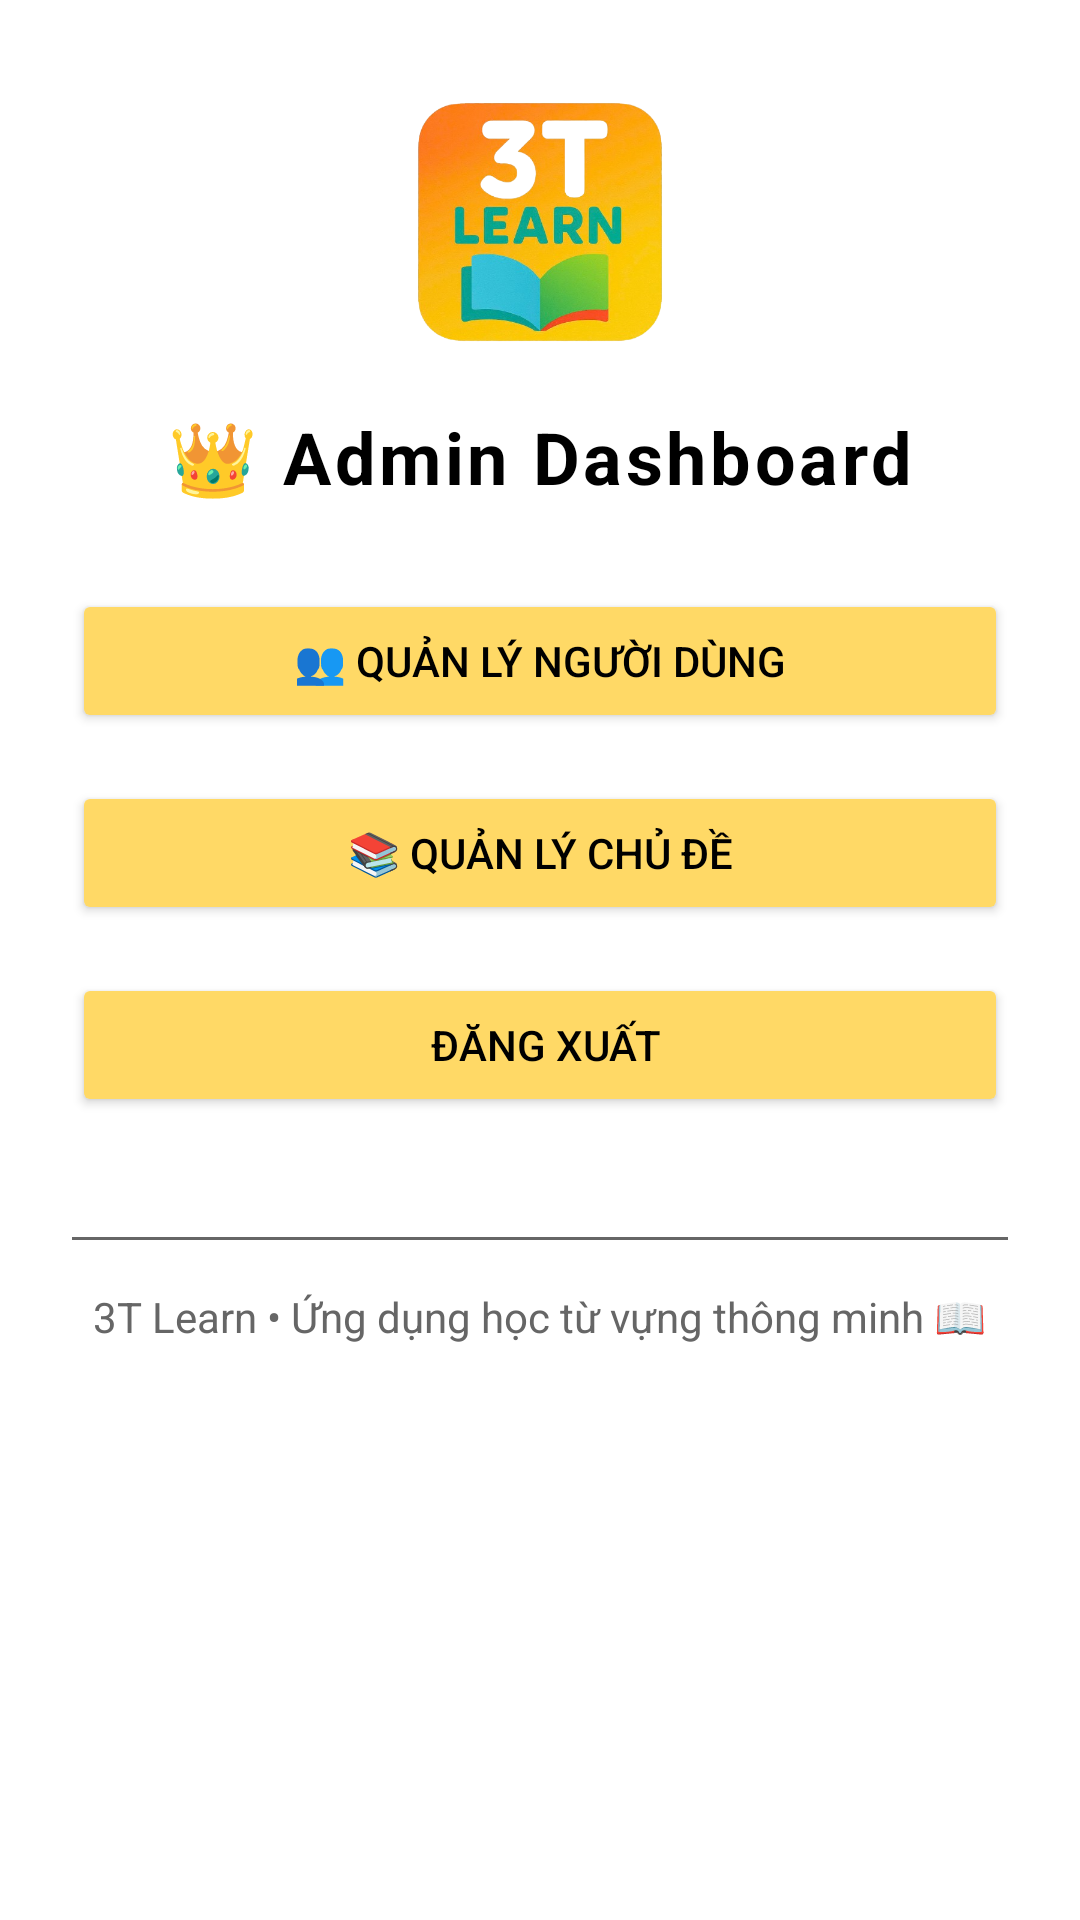

Here is an Android app screen rendered from its layout file. Give the layout XML and the strings, colors and styles it references.
<!-- AndroidManifest.xml: application theme Theme.Tuvung -->
<!-- res/layout/activity_admin_dashboard.xml -->
<?xml version="1.0" encoding="utf-8"?>
<ScrollView xmlns:android="http://schemas.android.com/apk/res/android"
    android:layout_width="match_parent"
    android:layout_height="match_parent"
    android:background="@color/background_light"
    android:padding="24dp">

    <LinearLayout
        android:layout_width="match_parent"
        android:layout_height="wrap_content"
        android:orientation="vertical"
        android:gravity="center_horizontal">

        
        <ImageView
            android:layout_width="100dp"
            android:layout_height="100dp"
            android:src="@drawable/logo"
            android:layout_marginBottom="12dp"
            android:contentDescription="Logo 3T Learn"
            android:scaleType="fitCenter" />

        
        <TextView
            android:layout_width="wrap_content"
            android:layout_height="wrap_content"
            android:text="👑 Admin Dashboard"
            android:textSize="24sp"
            android:textStyle="bold"
            android:textColor="@color/black"
            android:layout_marginBottom="28dp"
            android:letterSpacing="0.05" />

        
        <Button
            android:id="@+id/btnManageUsers"
            android:layout_width="match_parent"
            android:layout_height="wrap_content"
            android:text="👥 Quản lý người dùng"
            android:backgroundTint="@color/button_yellow_light"
            android:textColor="@color/black"
            android:layout_marginBottom="16dp"
            android:paddingVertical="14dp"
            android:elevation="3dp" />

        
        <Button
            android:id="@+id/btnManageTopics"
            android:layout_width="match_parent"
            android:layout_height="wrap_content"
            android:text="📚 Quản lý chủ đề"
            android:backgroundTint="@color/button_yellow_light"
            android:textColor="@color/black"
            android:layout_marginBottom="16dp"
            android:paddingVertical="14dp"
            android:elevation="3dp" />

        
        <Button
            android:id="@+id/btnLogout"
            android:layout_width="match_parent"
            android:layout_height="wrap_content"
            android:text=" Đăng xuất"
            android:backgroundTint="@color/button_yellow_light"
            android:textColor="@android:color/black"
            android:paddingVertical="14dp"
            android:elevation="3dp" />

        
        <View
            android:layout_width="match_parent"
            android:layout_height="1dp"
            android:background="@color/gray_dark"
            android:layout_marginTop="40dp"
            android:layout_marginBottom="16dp" />

        
        <TextView
            android:layout_width="wrap_content"
            android:layout_height="wrap_content"
            android:text="3T Learn • Ứng dụng học từ vựng thông minh 📖"
            android:textSize="14sp"
            android:textColor="@color/gray_dark"
            android:gravity="center"
            android:textAlignment="center"
            android:lineSpacingExtra="4dp"
            android:layout_marginBottom="16dp" />
    </LinearLayout>
</ScrollView>
<!-- resources referenced by this layout -->
<resources>
  <color name="background_light">#FFFFFF</color>
  <color name="black">#FF000000</color>
  <color name="button_yellow_light">#FFD966</color>
  <color name="gray_dark">#666666</color>
  <!-- drawable logo: png bitmap (drawable, 253329 bytes) -->
  <style name="Theme.Tuvung" parent="Base.Theme.Tuvung" />
  <style name="Base.Theme.Tuvung" parent="Theme.Material3.DayNight.NoActionBar">
          
          
      </style>
</resources>
